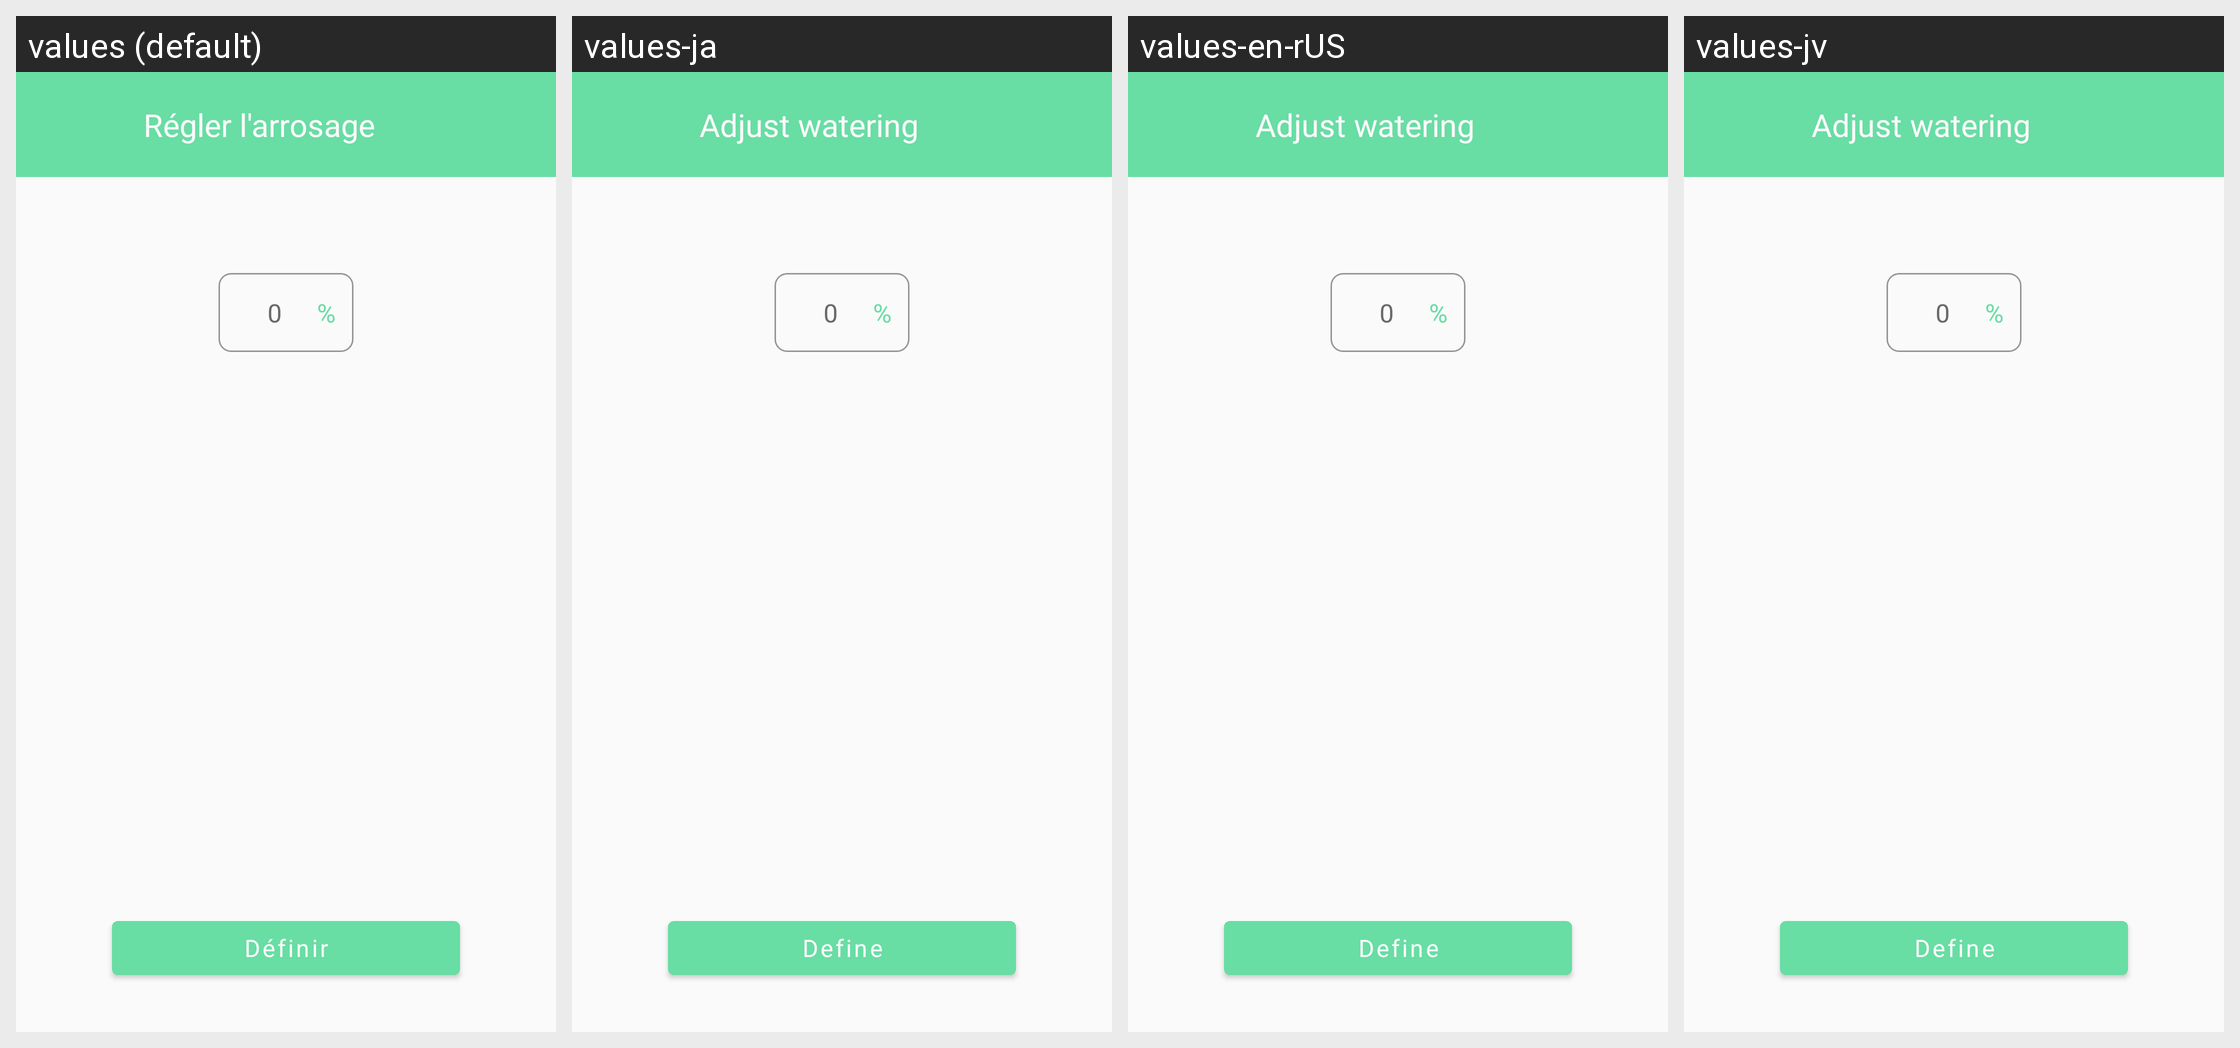

For this localized Android screen grid, give each drawn string resource with its value in every locale shown.
Android screen res/layout/fragment_choice_ble_before.xml rendered under 4 locales, left to right: values (default), values-ja, values-en-rUS, values-jv. Device: Nexus 5 (rendered at 1080×1920; each locale shown at half size, 540×960, under a caption strip naming it); theme AppTheme.
Strings drawn on this screen, with the default value and each locale's value (text and hints the layout hard-codes, and strings that could not be matched under every locale, appear in the picture but are not listed):

tv_adjust_watering
  values: Régler l'arrosage
  values-ja: Adjust watering
  values-en-rUS: Adjust watering
  values-jv: Adjust watering

bt_define
  values: Définir
  values-ja: Define
  values-en-rUS: Define
  values-jv: Define
